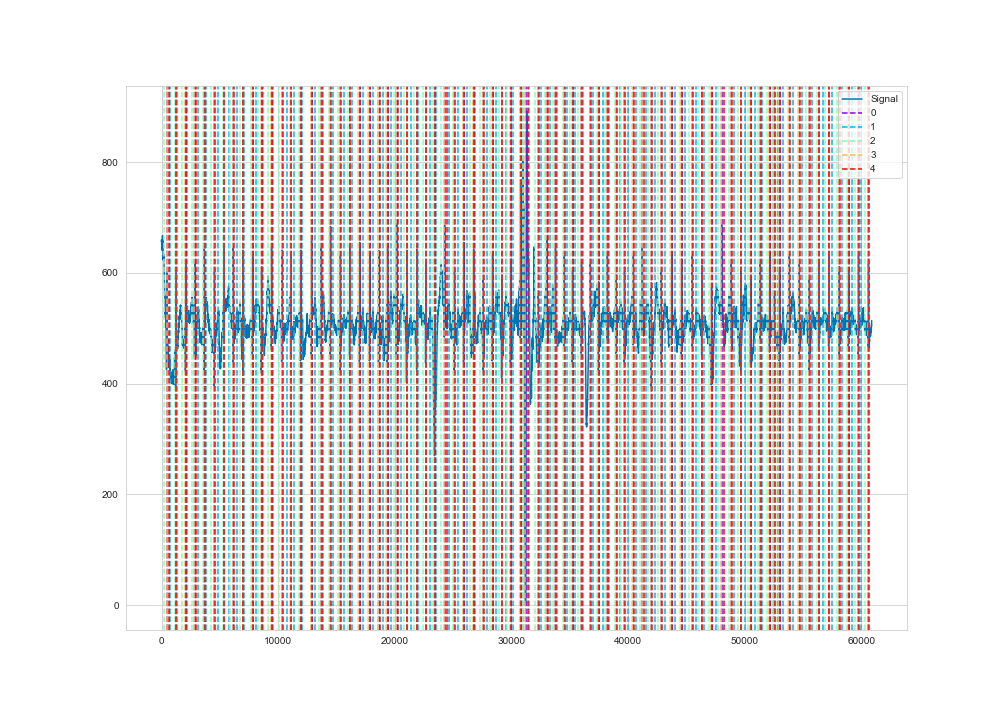

Source data for this figure (header and first rows):
time, ecg
1, 657
2, 656
3, 656
4, 657
5, 657
6, 658
7, 657
8, 658
9, 658
10, 659
11, 660
12, 660
13, 659
14, 658
15, 657
16, 655
17, 655
18, 655
19, 655
20, 654
21, 653
22, 652
23, 650
24, 650
25, 649
26, 647
27, 646
28, 646
29, 644
30, 643
31, 641
32, 641
33, 642
34, 643
35, 643
36, 646
37, 648
38, 651
39, 654
40, 655
41, 657
42, 658
43, 658
44, 657
45, 656
46, 654
47, 653
48, 654
49, 654
50, 654
51, 654
52, 653
53, 653
54, 653
55, 654
56, 655
57, 654
58, 654
59, 655
60, 655
... 60,840 more rows
